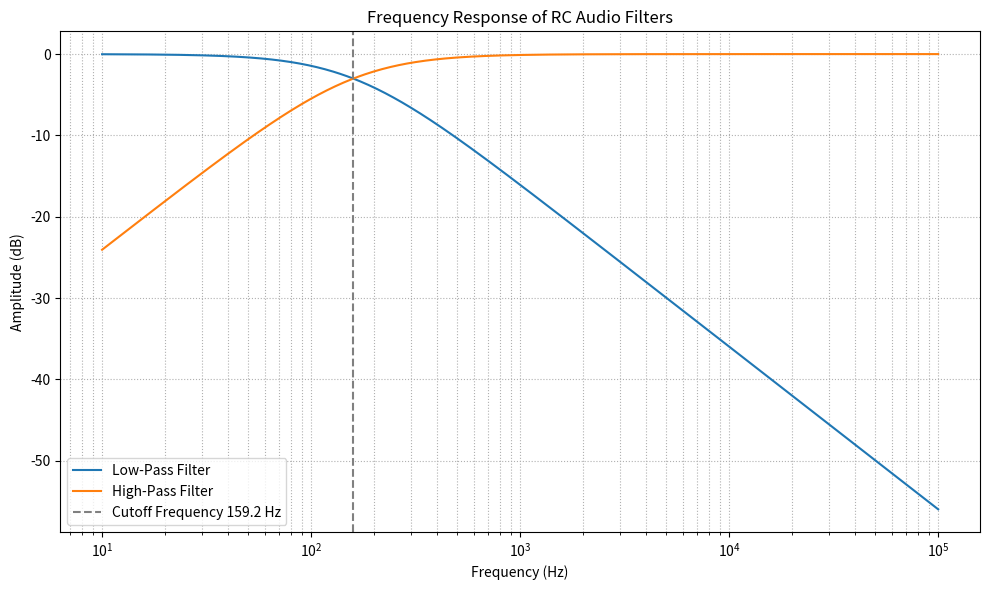

Source code (Python):
import numpy as np
import matplotlib.pyplot as plt

# Define parameters
R = 1000           # Resistance in ohms
C = 1e-6           # Capacitance in farads
tau = R * C
f_c = 1 / (2 * np.pi * tau)

# Frequency range
frequencies = np.logspace(1, 5, 500)  # 10 Hz to 100 kHz
omega = 2 * np.pi * frequencies

# Calculate transfer functions
H_lowpass = 1 / np.sqrt(1 + (omega * tau)**2)
H_highpass = (omega * tau) / np.sqrt(1 + (omega * tau)**2)

# Plotting
plt.figure(figsize=(10, 6))
plt.semilogx(frequencies, 20 * np.log10(H_lowpass), label='Low-Pass Filter')
plt.semilogx(frequencies, 20 * np.log10(H_highpass), label='High-Pass Filter')
plt.axvline(f_c, color='gray', linestyle='--', label=f'Cutoff Frequency {f_c:.1f} Hz')
plt.xlabel('Frequency (Hz)')
plt.ylabel('Amplitude (dB)')
plt.title('Frequency Response of RC Audio Filters')
plt.grid(True, which='both', linestyle=':')
plt.legend()
plt.tight_layout()
plt.show()
